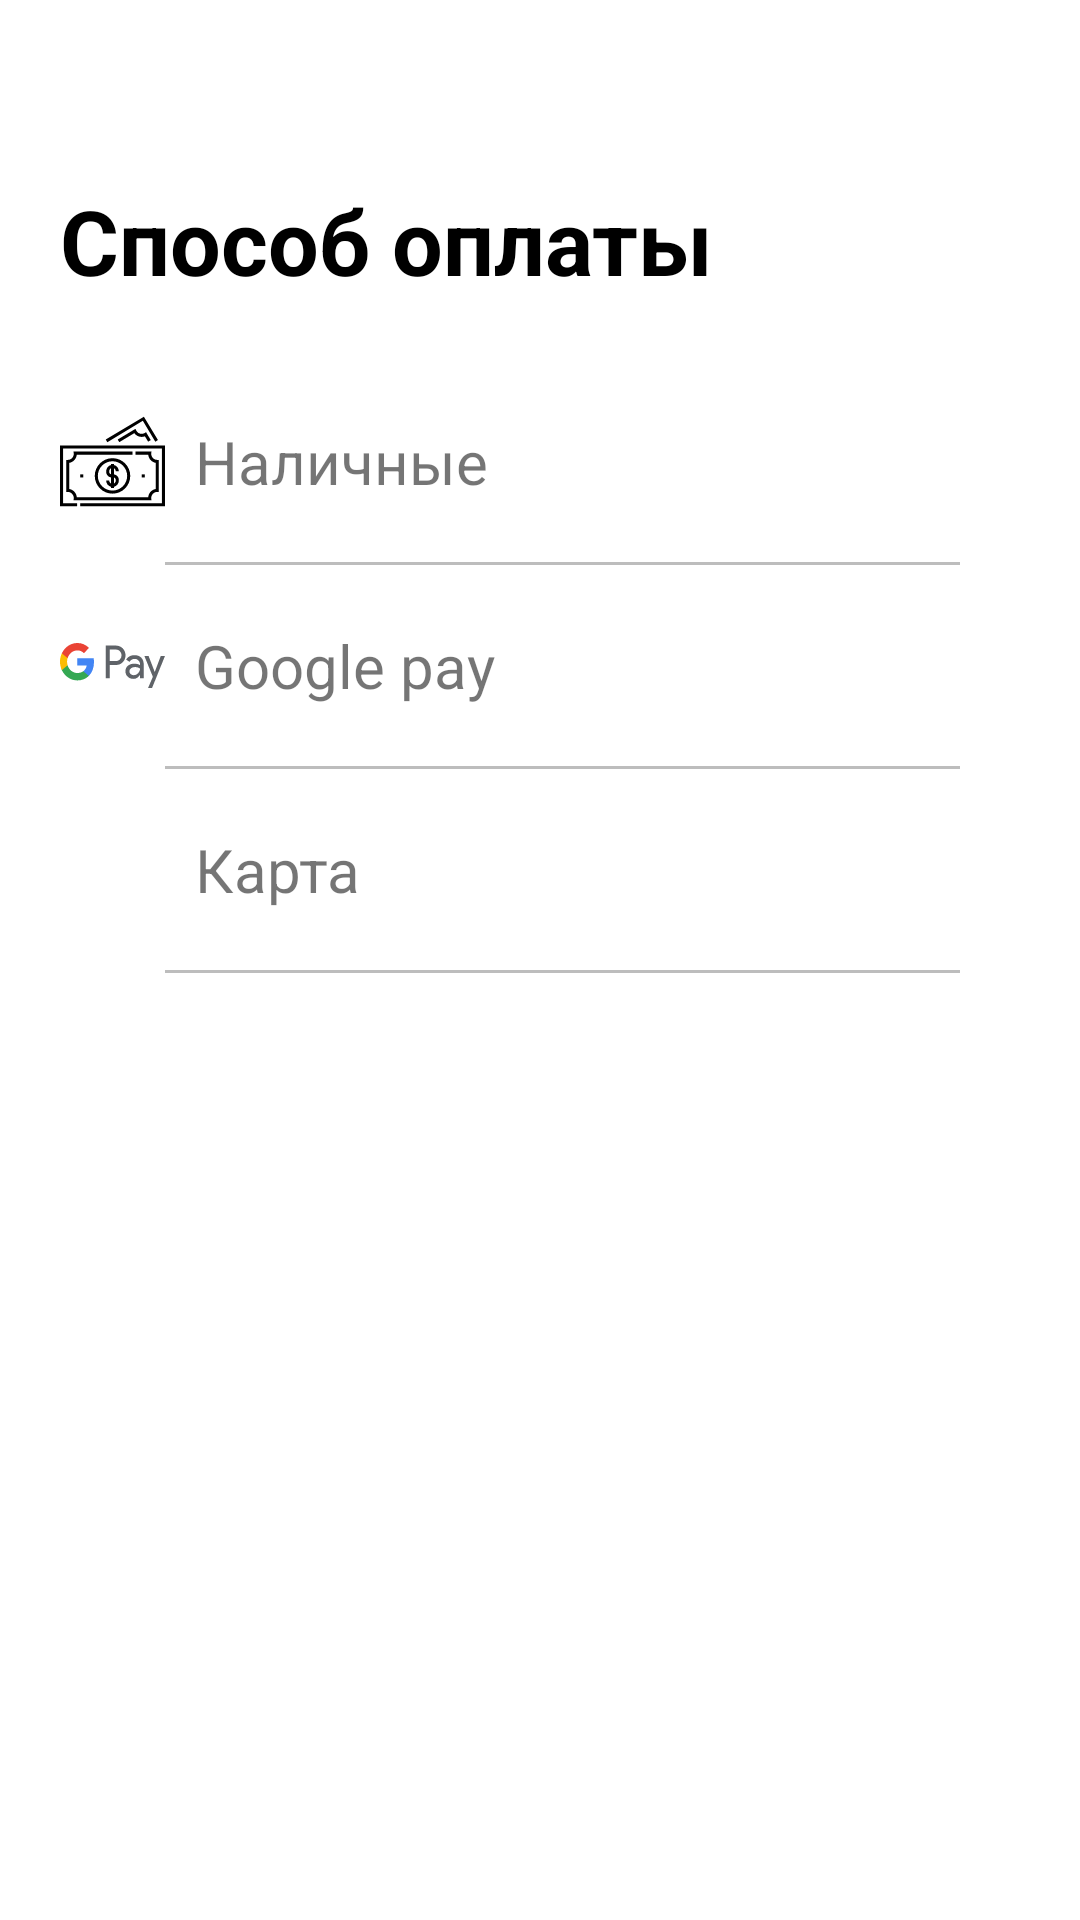

Layout XML and referenced resources for this Android screen:
<!-- AndroidManifest.xml: application theme Theme.Taxi_app -->
<!-- res/layout/fragment_pay_method.xml -->
<?xml version="1.0" encoding="utf-8"?>
<androidx.constraintlayout.widget.ConstraintLayout xmlns:android="http://schemas.android.com/apk/res/android"
    xmlns:tools="http://schemas.android.com/tools"
    android:layout_width="match_parent"
    android:layout_height="match_parent"
    xmlns:app="http://schemas.android.com/apk/res-auto"
    tools:context=".ui.screens.pay.PayMethodFragment">

    <TextView
        android:id="@+id/pay_method_description_text_view"
        style="@style/text_view_upper_text"
        android:layout_marginVertical="60dp"
        android:text="@string/pay_method_description_text_view"
        app:layout_constraintEnd_toEndOf="parent"
        app:layout_constraintStart_toStartOf="parent"
        app:layout_constraintTop_toTopOf="parent" />

    <LinearLayout
        android:layout_width="match_parent"
        android:layout_height="wrap_content"
        android:layout_margin="20dp"
        app:layout_constraintStart_toStartOf="parent"
        android:orientation="vertical"
        app:layout_constraintEnd_toEndOf="parent"
        app:layout_constraintTop_toBottomOf="@id/pay_method_description_text_view">

        <LinearLayout
            android:id="@+id/pay_method_text_view_cash"
            android:layout_width="match_parent"
            android:layout_height="match_parent"
            android:gravity="start"
            android:layout_marginVertical="10dp"
            android:orientation="horizontal">

            <ImageView
                android:layout_width="35dp"
                android:layout_height="match_parent"
                android:src="@drawable/ic_cash"/>

            <TextView
                android:id="@+id/cash"
                style="@style/text_view_pay_method_style"
                android:text="@string/pay_method_text_view_cash"/>

        </LinearLayout>

        <View
            style="@style/underline_style"/>

        <LinearLayout
            android:id="@+id/pay_method_text_view_g_pay"
            android:layout_width="match_parent"
            android:layout_height="match_parent"
            android:gravity="start"
            android:layout_marginVertical="10dp"
            android:orientation="horizontal">

            <ImageView
                android:layout_width="35dp"
                android:layout_height="match_parent"
                android:src="@drawable/ic_google_pay"/>

            <TextView
                android:id="@+id/g_pay"
                style="@style/text_view_pay_method_style"
                android:text="@string/pay_method_text_view_g_pay"/>

        </LinearLayout>

        <View
            style="@style/underline_style"/>

        <LinearLayout
            android:id="@+id/pay_method_text_view_card"
            android:layout_width="match_parent"
            android:layout_height="match_parent"
            android:gravity="start"
            android:layout_marginVertical="10dp"
            android:orientation="horizontal">

            <ImageView
                android:layout_width="35dp"
                android:layout_height="match_parent"
                android:src="@drawable/ic_credit_card"/>

            <TextView
                android:id="@+id/card"
                style="@style/text_view_pay_method_style"
                android:text="@string/pay_method_text_view_card"/>

        </LinearLayout>

        <View
            style="@style/underline_style"/>

    </LinearLayout>

    <Button
        android:id="@+id/pay_method_add_credit_card_btn"
        style="@style/change_user_data_btn_style"
        android:text="@string/pay_method_add_credit_card_btn_text"
        app:layout_constraintBottom_toBottomOf="parent"
        app:layout_constraintEnd_toEndOf="parent"
        app:layout_constraintStart_toStartOf="parent"/>

</androidx.constraintlayout.widget.ConstraintLayout>
<!-- resources referenced by this layout -->
<resources>
  <!-- drawable ic_cash: vector/xml drawable (drawable, 2483 chars, omitted) -->
  <!-- drawable ic_google_pay: vector/xml drawable (drawable, 2314 chars, omitted) -->
  <string name="pay_method_add_credit_card_btn_text">Добавить карту</string>
  <string name="pay_method_description_text_view">Способ оплаты</string>
  <string name="pay_method_text_view_card">Карта</string>
  <string name="pay_method_text_view_cash">Наличные</string>
  <string name="pay_method_text_view_g_pay">Google pay</string>
  <style name="change_user_data_btn_style">
          <item name="android:layout_margin">20dp</item>
          <item name="android:layout_width">match_parent</item>
          <item name="android:layout_height">60dp</item>
          <item name="android:textAllCaps">false</item>
          <item name="android:textSize">20sp</item>
          <item name="android:background">@drawable/change_user_data_btn_background</item>
          <item name="android:textColor">@color/white</item>
      </style>
  <style name="text_view_pay_method_style">
          <item name="android:layout_width">250dp</item>
          <item name="android:layout_height">wrap_content</item>
          <item name="android:textSize">20sp</item>
          <item name="android:padding">10dp</item>
  
      </style>
  <style name="text_view_upper_text">
          <item name="android:textStyle">bold</item>
          <item name="android:layout_width">match_parent</item>
          <item name="android:layout_height">wrap_content</item>
          <item name="android:textColor">@color/black</item>
          <item name="android:layout_marginStart">20dp</item>
          <item name="android:layout_marginEnd">20dp</item>
          <item name="android:textSize">30sp</item>
      </style>
  <style name="underline_style">
          <item name="android:layout_width">match_parent</item>
          <item name="android:layout_height">1dp</item>
          <item name="android:layout_marginStart">35dp</item>
          <item name="android:layout_marginEnd">20dp</item>
          <item name="android:background">@color/gray_400</item>
      </style>
  <style name="Theme.Taxi_app" parent="Theme.MaterialComponents.DayNight.NoActionBar">
          
          <item name="colorPrimary">@color/colorPrimary</item>
          <item name="colorPrimaryVariant">@color/purple_700</item>
          <item name="colorOnPrimary">@color/white</item>
          
          <item name="colorSecondary">@color/teal_200</item>
          <item name="colorSecondaryVariant">#0489FF</item>
          <item name="colorOnSecondary">@color/black</item>
          
          <item name="android:statusBarColor" tools:targetApi="l">?attr/colorPrimaryVariant</item>
          
      </style>
  <!-- drawable change_user_data_btn_background (drawable) -->
  <?xml version="1.0" encoding="utf-8"?>
  <shape xmlns:android="http://schemas.android.com/apk/res/android">
  
      <corners android:radius="10dp"/>
      <solid android:color="@color/md_red_600"/>
  
  </shape>
  <color name="white">#FFFFFFFF</color>
  <color name="black">#FF000000</color>
  <color name="gray_400">#FFBDBDBD</color>
  <color name="purple_700">#FF3700B3</color>
  <color name="teal_200">#FF03DAC5</color>
  <!-- not gathered from this repository: default colours our renderer supplied (Android Studio template values) -->
  <color name="colorPrimary">#FF6200EE</color>
</resources>
